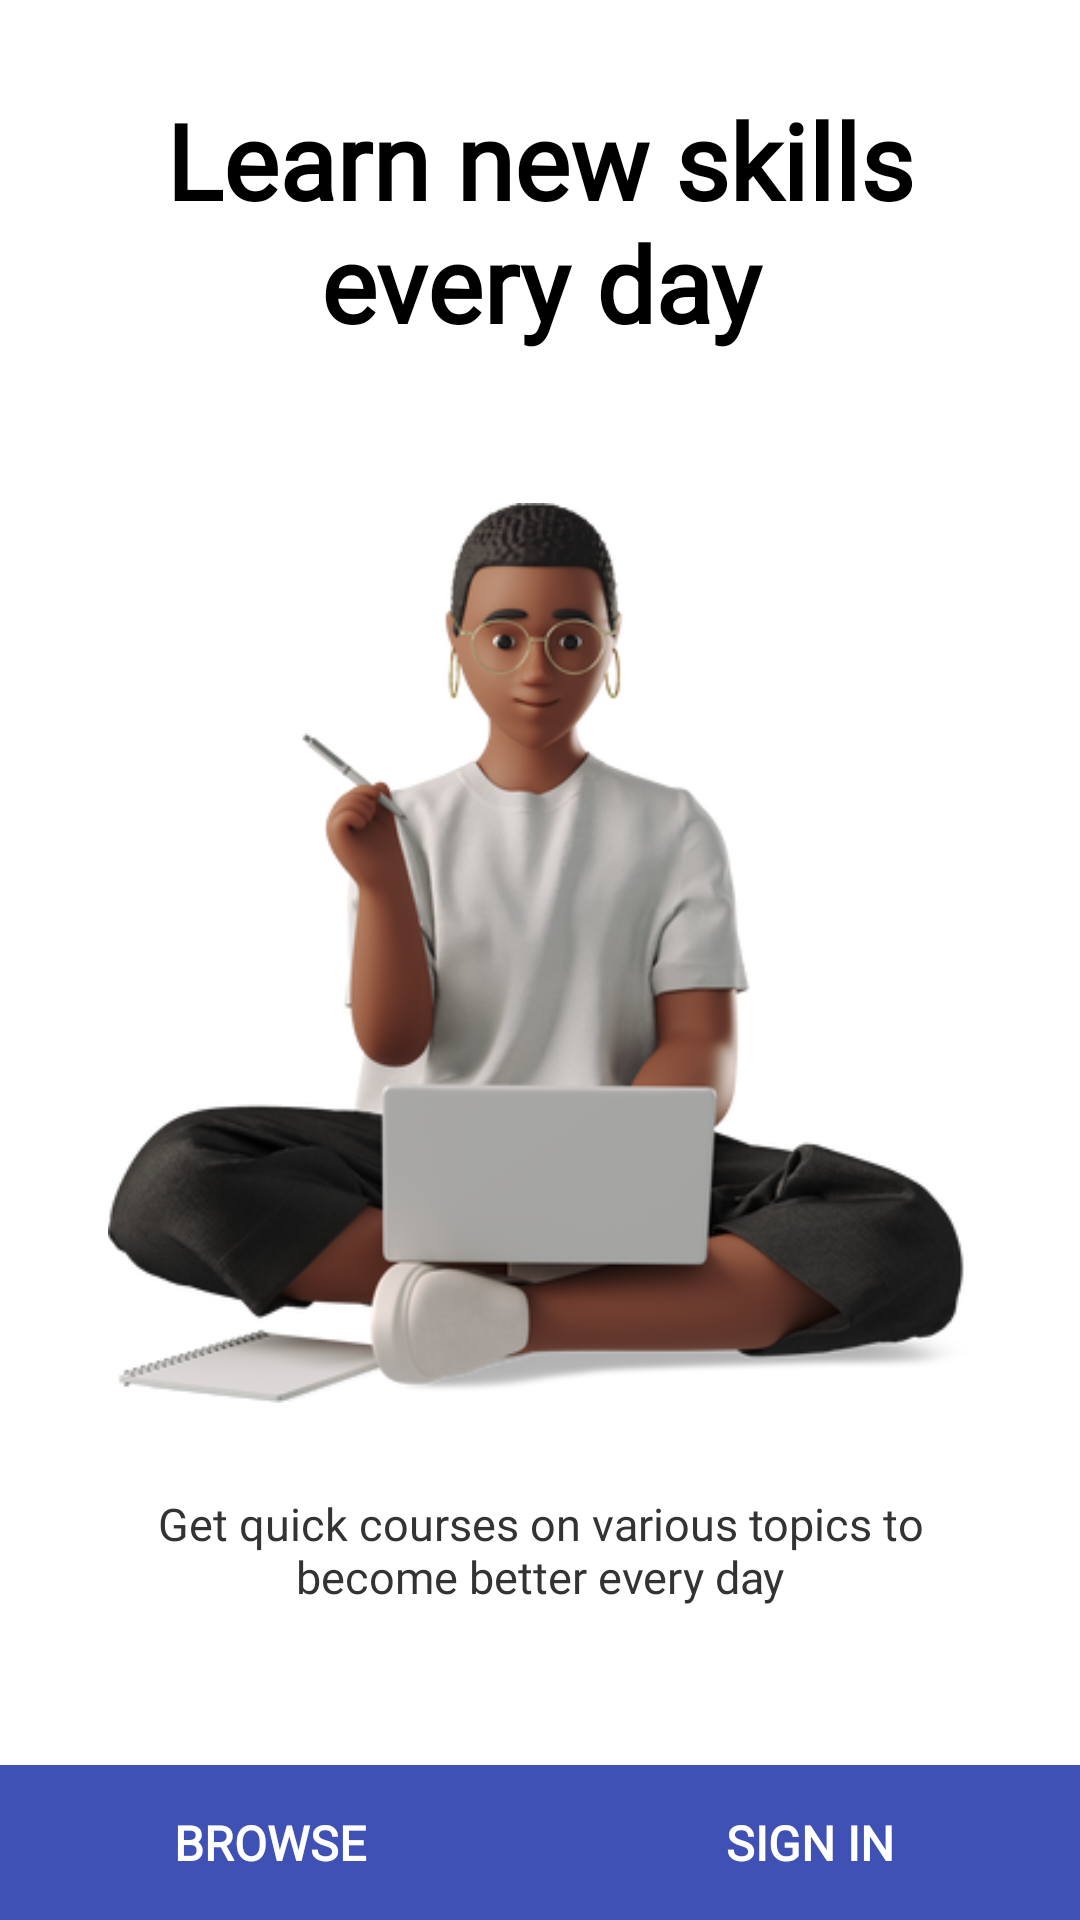

Reconstruct the res/layout file that produces this screen, plus the resources it refers to.
<!-- AndroidManifest.xml: application theme Theme.CourseHub -->
<!-- res/layout/activity_wellcome.xml -->
<?xml version="1.0" encoding="utf-8"?>
<RelativeLayout xmlns:android="http://schemas.android.com/apk/res/android"
    xmlns:app="http://schemas.android.com/apk/res-auto"
    xmlns:tools="http://schemas.android.com/tools"
    android:id="@+id/main"
    android:layout_width="match_parent"
    android:layout_height="match_parent"
    tools:context=".activity.Wellcome">


    <ScrollView
        android:layout_width="match_parent"
        android:layout_height="wrap_content">
        <LinearLayout
            android:layout_width="match_parent"
            android:layout_height="wrap_content"
            android:layout_above="@+id/btm"
            android:layout_centerHorizontal="true"
            android:paddingVertical="30dp"
            android:layout_alignParentTop="true"
            android:orientation="vertical">

            <TextView
                android:id="@+id/text"
                android:layout_width="match_parent"
                android:layout_height="wrap_content"
                android:layout_marginHorizontal="30dp"
                android:layout_marginBottom="50dp"
                android:textAlignment="center"
                android:fontFamily="@font/rye"
                android:text="Learn new skills
             every day"
                android:textColor="@color/black"
                android:textSize="35sp"
                android:textStyle="bold" />


            <ImageView

                android:id="@+id/img"
                android:layout_width="300dp"
                android:layout_height="300dp"
                android:layout_gravity="center"
                android:src="@drawable/study" />


            <TextView
                android:layout_width="match_parent"
                android:layout_height="wrap_content"
                android:layout_marginHorizontal="30dp"
                android:layout_marginTop="30dp"
                android:fontFamily="@font/montserrat"
                android:text="Get quick courses on various topics to become better every day"
                android:textAlignment="center"
                android:textColor="@color/text_color"
                android:textSize="15sp" />


        </LinearLayout>
    </ScrollView>


    <LinearLayout
        android:id="@+id/btm"
        android:layout_width="match_parent"
        android:layout_height="wrap_content"
        android:background="@color/brown"
        android:layout_alignParentBottom="true"
        android:orientation="horizontal">

        <Button
            android:id="@+id/startApplication"
            android:layout_width="0dp"
            android:layout_height="wrap_content"
            android:padding="15dp"
            android:layout_weight="1"
            android:background="@color/brown"
            android:fontFamily="@font/roboto"
            android:text="Browse"
            android:textAlignment="center"
            android:textColor="@color/white"
            android:theme="@style/WelcomemButtonStyle"
            android:textSize="16sp"
            android:textStyle="bold" />

        <Button
            android:id="@+id/startApplication2"
            android:layout_width="0dp"
            android:background="@color/brown"
            android:layout_height="wrap_content"
            android:padding="15dp"
            android:layout_weight="1"
            android:fontFamily="@font/roboto"
            android:theme="@style/WelcomemButtonStyle"
            android:text="Sign In"
            android:textAlignment="center"
            android:textColor="@color/white"
            android:textSize="16sp"
            android:textStyle="bold" />

    </LinearLayout>


</RelativeLayout>
<!-- resources referenced by this layout -->
<resources>
  <color name="black">#FF000000</color>
  <color name="brown">#3f51b5</color>
  <color name="text_color">#333333</color>
  <color name="white">#FFFFFFFF</color>
  <!-- drawable study: png bitmap (drawable, 133712 bytes) -->
  <style name="WelcomemButtonStyle" parent="Theme.Material3.DayNight.NoActionBar">
          <item name="colorPrimary">@color/brown</item>
          <item name="colorPrimaryVariant">@color/black</item>
          <item name="colorOnPrimary">@color/white</item>
          
          <item name="colorSecondary">@color/black</item>
          <item name="background">@color/black</item>
          <item name="colorOnBackground">@color/black</item>
          <item name="colorOnSecondary">@color/black</item>
          <item name="android:colorControlHighlight">@android:color/transparent</item>
          
      </style>
  <style name="Theme.CourseHub" parent="Base.Theme.CourseHub" />
  <style name="Base.Theme.CourseHub" parent="Theme.MaterialComponents.Light.NoActionBar">
          
          <item name="colorPrimary">@color/brown</item>
          <item name="colorPrimaryVariant">@color/brown</item>
          <item name="colorOnPrimary">@color/white</item>
          
          <item name="colorSecondary">@color/brown</item>
          <item name="colorSecondaryVariant">@color/brown</item>
          <item name="colorOnSecondary">@color/black</item>
          <item name="android:colorControlHighlight">@android:color/transparent</item>
          <item name="android:statusBarColor" tools:targetApi="l">@color/brown</item>
  
  
      </style>
</resources>
